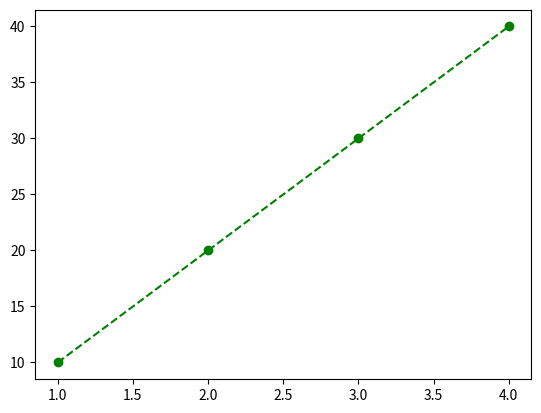

The script that saved this image:
# 색상, 마커, 선 스타일

"""
    plot 매서드는 그래프의 색상과 스타일, 마커 등을 문자열로 표현하여 인자로 넘겨 줄 수 있다.
"""

from matplotlib import pyplot as plt

fig, sp = plt.subplots(1, 1)
sp.plot([1, 2, 3, 4], [10, 20, 30, 40], 'go--')

plt.show()

